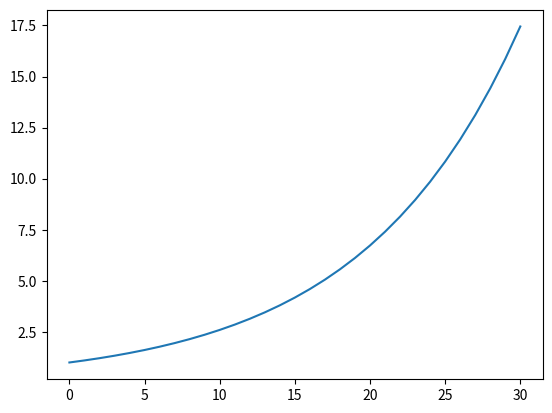

Write the Python code that produced this figure.
import matplotlib.pyplot as plt
a = 1.1

def initialize():
    global x, result
    x = 1.
    result = [x]


def observe():
    global x, result
    result.append(x)




def update():
    global x, result
    x = a * x

initialize()
for t in range(30):
    update()
    observe()


plt.plot(result)
plt.show()
print(result)
        
